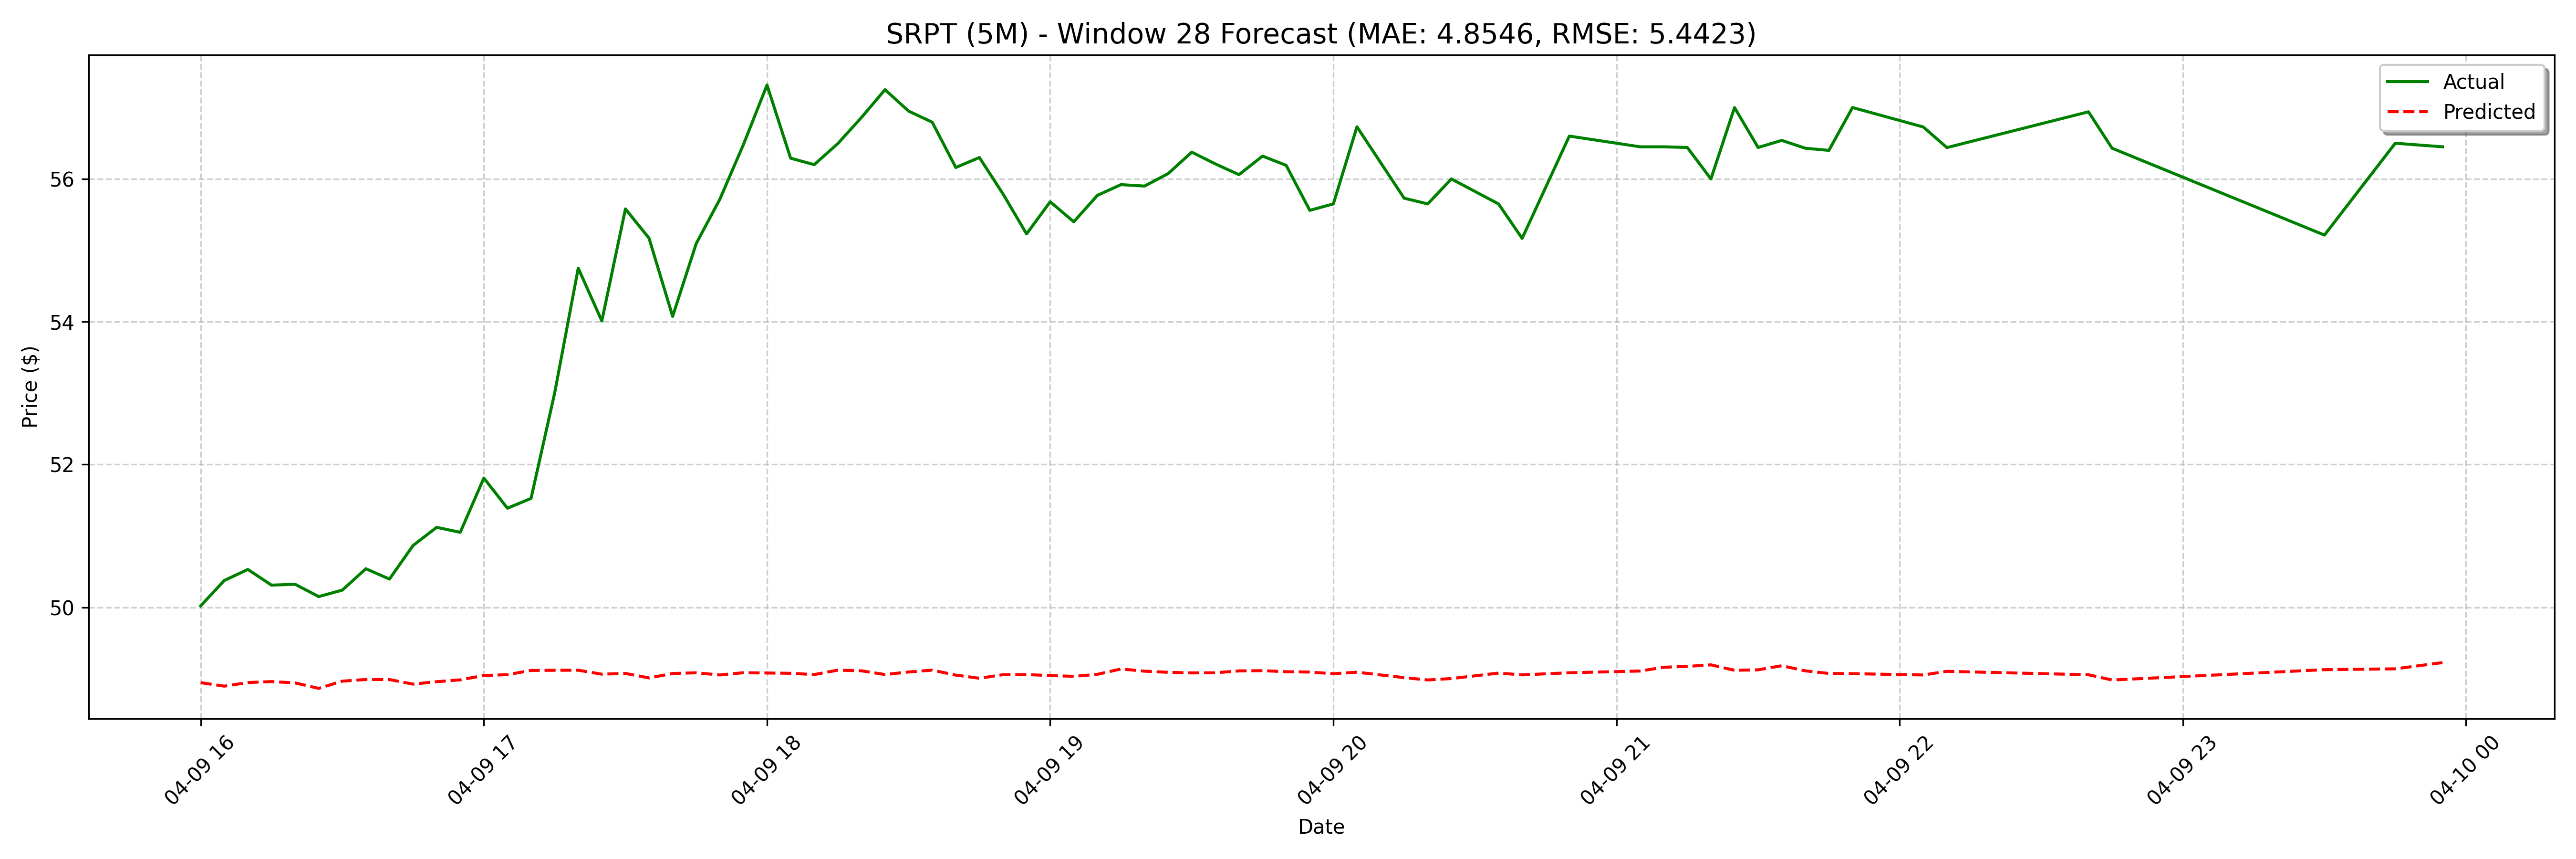

The file beside this chart, header and first rows:
date, actual, forecast
2025-04-09 16:00:00, 50.02, 48.94
2025-04-09 16:05:00, 50.38, 48.9
2025-04-09 16:10:00, 50.53, 48.95
2025-04-09 16:15:00, 50.31, 48.96
2025-04-09 16:20:00, 50.32, 48.94
2025-04-09 16:25:00, 50.15, 48.86
2025-04-09 16:30:00, 50.24, 48.96
2025-04-09 16:35:00, 50.54, 48.99
2025-04-09 16:40:00, 50.4, 48.99
2025-04-09 16:45:00, 50.87, 48.92
2025-04-09 16:50:00, 51.12, 48.96
2025-04-09 16:55:00, 51.05, 48.98
2025-04-09 17:00:00, 51.81, 49.04
2025-04-09 17:05:00, 51.39, 49.06
2025-04-09 17:10:00, 51.53, 49.12
2025-04-09 17:15:00, 53.0, 49.12
2025-04-09 17:20:00, 54.75, 49.12
2025-04-09 17:25:00, 54.01, 49.06
2025-04-09 17:30:00, 55.58, 49.07
2025-04-09 17:35:00, 55.17, 49.01
2025-04-09 17:40:00, 54.08, 49.07
2025-04-09 17:45:00, 55.1, 49.08
2025-04-09 17:50:00, 55.72, 49.05
2025-04-09 17:55:00, 56.48, 49.08
2025-04-09 18:00:00, 57.31, 49.08
2025-04-09 18:05:00, 56.29, 49.08
2025-04-09 18:10:00, 56.2, 49.06
2025-04-09 18:15:00, 56.49, 49.12
2025-04-09 18:20:00, 56.86, 49.11
2025-04-09 18:25:00, 57.25, 49.06
2025-04-09 18:30:00, 56.95, 49.09
2025-04-09 18:35:00, 56.79, 49.12
2025-04-09 18:40:00, 56.16, 49.05
2025-04-09 18:45:00, 56.3, 49.01
2025-04-09 18:50:00, 55.79, 49.06
2025-04-09 18:55:00, 55.23, 49.06
2025-04-09 19:00:00, 55.68, 49.04
2025-04-09 19:05:00, 55.4, 49.03
2025-04-09 19:10:00, 55.77, 49.06
2025-04-09 19:15:00, 55.92, 49.14
2025-04-09 19:20:00, 55.9, 49.1
2025-04-09 19:25:00, 56.08, 49.09
2025-04-09 19:30:00, 56.38, 49.08
2025-04-09 19:35:00, 56.21, 49.08
2025-04-09 19:40:00, 56.06, 49.11
2025-04-09 19:45:00, 56.32, 49.11
2025-04-09 19:50:00, 56.19, 49.1
2025-04-09 19:55:00, 55.56, 49.09
2025-04-09 20:00:00, 55.65, 49.07
2025-04-09 20:05:00, 56.73, 49.09
2025-04-09 20:15:00, 55.73, 49.03
2025-04-09 20:20:00, 55.65, 49.01
2025-04-09 20:25:00, 56.0, 48.98
2025-04-09 20:35:00, 55.65, 49
2025-04-09 20:40:00, 55.17, 49.04
2025-04-09 20:50:00, 56.6, 49.08
2025-04-09 21:05:00, 56.45, 49.05
2025-04-09 21:10:00, 56.45, 49.01
2025-04-09 21:15:00, 56.44, 49.08
2025-04-09 21:20:00, 56.0, 49.04
... 68 more rows
